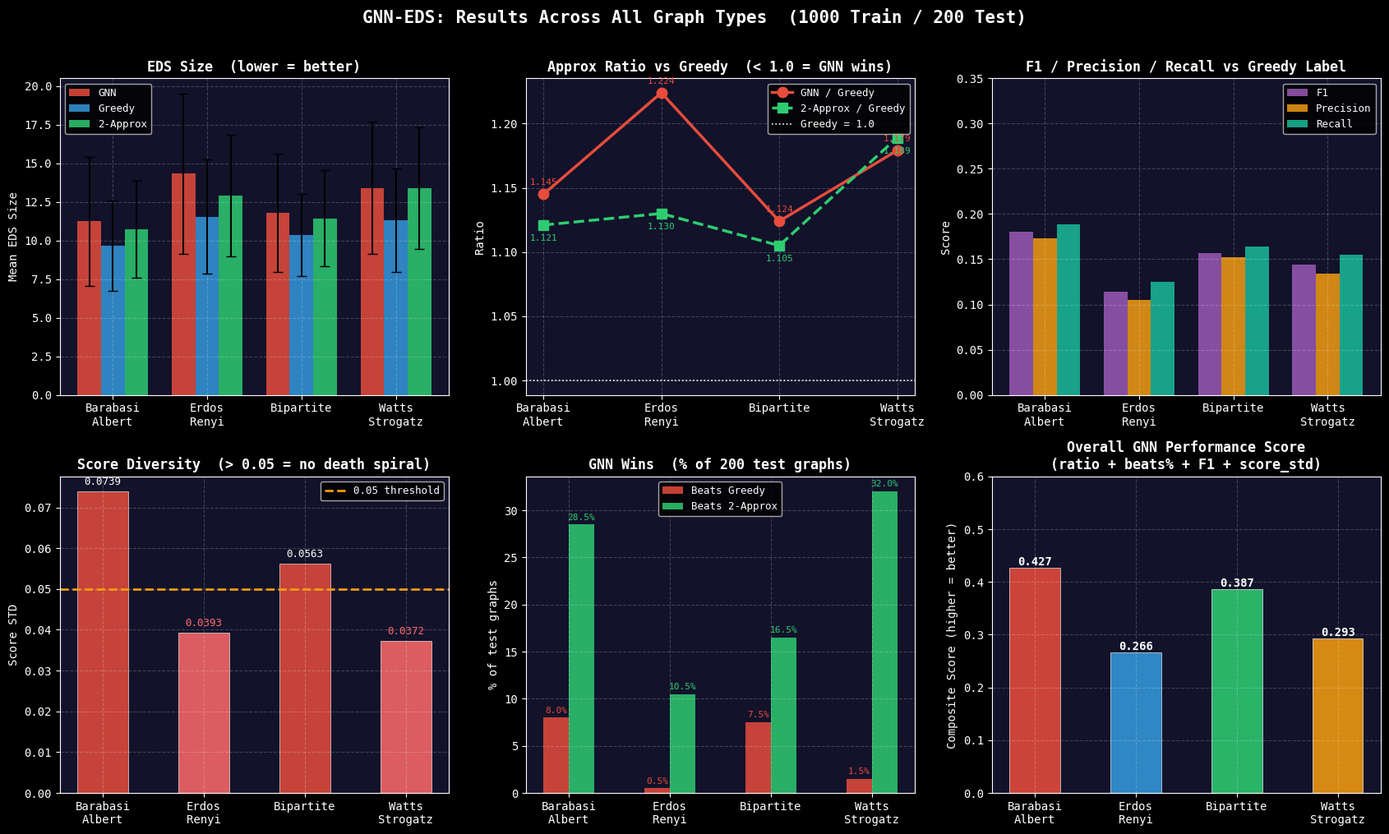

The matplotlib source for this figure:
# ── Paste this cell into any notebook after running all 4 experiments ──────
import matplotlib.pyplot as plt
import numpy as np

# ── Results from your experiments (hardcoded from output) ───────────────────
results = {
    'Barabasi\nAlbert': {
        'gnn_mean': 11.24, 'gnn_std': 4.19,
        'greedy_mean': 9.67,  'greedy_std': 2.94,
        'approx_mean': 10.73, 'approx_std': 3.15,
        'gnn_ratio': 1.145,   'ap_ratio': 1.121,
        'f1': 0.180, 'precision': 0.173, 'recall': 0.189,
        'score_std': 0.0739,
        'beats_greedy': 8.0,  'beats_approx': 28.5,
    },
    'Erdos\nRenyi': {
        'gnn_mean': 14.32, 'gnn_std': 5.20,
        'greedy_mean': 11.54, 'greedy_std': 3.70,
        'approx_mean': 12.90, 'approx_std': 3.94,
        'gnn_ratio': 1.224,   'ap_ratio': 1.130,
        'f1': 0.114, 'precision': 0.105, 'recall': 0.125,
        'score_std': 0.0393,
        'beats_greedy': 0.5,  'beats_approx': 10.5,
    },
    'Bipartite': {
        'gnn_mean': 11.79, 'gnn_std': 3.84,
        'greedy_mean': 10.35, 'greedy_std': 2.65,
        'approx_mean': 11.43, 'approx_std': 3.12,
        'gnn_ratio': 1.124,   'ap_ratio': 1.105,
        'f1': 0.157, 'precision': 0.152, 'recall': 0.164,
        'score_std': 0.0563,
        'beats_greedy': 7.5,  'beats_approx': 16.5,
    },
    'Watts\nStrogatz': {
        'gnn_mean': 13.40, 'gnn_std': 4.28,
        'greedy_mean': 11.32, 'greedy_std': 3.36,
        'approx_mean': 13.39, 'approx_std': 3.92,
        'gnn_ratio': 1.179,   'ap_ratio': 1.189,
        'f1': 0.144, 'precision': 0.134, 'recall': 0.155,
        'score_std': 0.0372,
        'beats_greedy': 1.5,  'beats_approx': 32.0,
    },
}

graph_types  = list(results.keys())
n            = len(graph_types)
x            = np.arange(n)
w            = 0.25

C_GNN    = '#e74c3c'
C_GREEDY = '#3498db'
C_APPROX = '#2ecc71'
C_F1     = '#9b59b6'
C_PRE    = '#f39c12'
C_REC    = '#1abc9c'

plt.style.use('dark_background')
plt.rcParams.update({'font.family': 'monospace', 'axes.grid': True,
                     'grid.alpha': 0.2, 'grid.linestyle': '--'})

fig, axes = plt.subplots(2, 3, figsize=(17, 10))
fig.patch.set_facecolor('#0d0d1a')
for ax in axes.flatten():
    ax.set_facecolor('#12122a')

# ── 1. EDS Size comparison ──────────────────────────────────────────────────
ax = axes[0, 0]
gnn_m  = [results[g]['gnn_mean']    for g in graph_types]
gr_m   = [results[g]['greedy_mean'] for g in graph_types]
ap_m   = [results[g]['approx_mean'] for g in graph_types]
gnn_s  = [results[g]['gnn_std']     for g in graph_types]
gr_s   = [results[g]['greedy_std']  for g in graph_types]
ap_s   = [results[g]['approx_std']  for g in graph_types]

ax.bar(x - w, gnn_m, w, yerr=gnn_s, label='GNN',      color=C_GNN,    alpha=0.85, capsize=4, error_kw={'lw':1.5})
ax.bar(x,     gr_m,  w, yerr=gr_s,  label='Greedy',   color=C_GREEDY, alpha=0.85, capsize=4, error_kw={'lw':1.5})
ax.bar(x + w, ap_m,  w, yerr=ap_s,  label='2-Approx', color=C_APPROX, alpha=0.85, capsize=4, error_kw={'lw':1.5})
ax.set_xticks(x); ax.set_xticklabels(graph_types, fontsize=10)
ax.set_ylabel('Mean EDS Size'); ax.set_title('EDS Size  (lower = better)', fontweight='bold')
ax.legend(fontsize=9)

# ── 2. Approximation ratio ──────────────────────────────────────────────────
ax = axes[0, 1]
gnn_r = [results[g]['gnn_ratio'] for g in graph_types]
ap_r  = [results[g]['ap_ratio']  for g in graph_types]

ax.plot(graph_types, gnn_r, 'o-',  color=C_GNN,    lw=2.5, ms=9, label='GNN / Greedy')
ax.plot(graph_types, ap_r,  's--', color=C_APPROX, lw=2.5, ms=9, label='2-Approx / Greedy')
ax.axhline(1.0, color='white', lw=1.2, ls=':', label='Greedy = 1.0')
for i, (g, a) in enumerate(zip(gnn_r, ap_r)):
    ax.annotate(f'{g:.3f}', (graph_types[i], g), textcoords='offset points',
                xytext=(0, 8), ha='center', fontsize=8, color=C_GNN)
    ax.annotate(f'{a:.3f}', (graph_types[i], a), textcoords='offset points',
                xytext=(0, -14), ha='center', fontsize=8, color=C_APPROX)
ax.set_ylabel('Ratio'); ax.set_title('Approx Ratio vs Greedy  (< 1.0 = GNN wins)', fontweight='bold')
ax.legend(fontsize=9)

# ── 3. F1 / Precision / Recall ─────────────────────────────────────────────
ax = axes[0, 2]
f1_v  = [results[g]['f1']        for g in graph_types]
pre_v = [results[g]['precision'] for g in graph_types]
rec_v = [results[g]['recall']    for g in graph_types]

ax.bar(x - w, f1_v,  w, label='F1',        color=C_F1,  alpha=0.85)
ax.bar(x,     pre_v, w, label='Precision', color=C_PRE, alpha=0.85)
ax.bar(x + w, rec_v, w, label='Recall',    color=C_REC, alpha=0.85)
ax.set_xticks(x); ax.set_xticklabels(graph_types, fontsize=10)
ax.set_ylim(0, 0.35); ax.set_ylabel('Score')
ax.set_title('F1 / Precision / Recall vs Greedy Label', fontweight='bold')
ax.legend(fontsize=9)

# ── 4. Score STD (death spiral check) ──────────────────────────────────────
ax = axes[1, 0]
std_v  = [results[g]['score_std'] for g in graph_types]
colors = [C_GNN if s > 0.05 else '#ff6b6b' for s in std_v]
bars   = ax.bar(graph_types, std_v, color=colors, alpha=0.85, width=0.5, edgecolor='white', lw=0.5)
ax.axhline(0.05, color='#f39c12', lw=2, ls='--', label='0.05 threshold')
for bar, v in zip(bars, std_v):
    ax.text(bar.get_x() + bar.get_width()/2, bar.get_height() + 0.001,
            f'{v:.4f}', ha='center', va='bottom', fontsize=9,
            color='white' if v > 0.05 else '#ff6b6b')
ax.set_ylabel('Score STD'); ax.set_title('Score Diversity  (> 0.05 = no death spiral)', fontweight='bold')
ax.legend(fontsize=9)

# ── 5. GNN beats baselines (%) ─────────────────────────────────────────────
ax = axes[1, 1]
bg_v = [results[g]['beats_greedy']  for g in graph_types]
ba_v = [results[g]['beats_approx']  for g in graph_types]

ax.bar(x - w/2, bg_v, w, label='Beats Greedy',   color=C_GNN,    alpha=0.85)
ax.bar(x + w/2, ba_v, w, label='Beats 2-Approx', color=C_APPROX, alpha=0.85)
for i, (bg, ba) in enumerate(zip(bg_v, ba_v)):
    ax.text(i - w/2, bg + 0.5, f'{bg}%', ha='center', fontsize=8, color=C_GNN)
    ax.text(i + w/2, ba + 0.5, f'{ba}%', ha='center', fontsize=8, color=C_APPROX)
ax.set_xticks(x); ax.set_xticklabels(graph_types, fontsize=10)
ax.set_ylabel('% of test graphs'); ax.set_title('GNN Wins  (% of 200 test graphs)', fontweight='bold')
ax.legend(fontsize=9)

# ── 6. Summary radar-style bar (overall performance score) ─────────────────
ax = axes[1, 2]
# Composite score: lower ratio = better, higher beats% = better, higher F1 = better
# Normalise each to [0,1] and combine
ratio_score  = [max(0, 1 - (results[g]['gnn_ratio'] - 1) / 0.5)  for g in graph_types]
beats_score  = [results[g]['beats_greedy'] / 100                   for g in graph_types]
f1_score_n   = [results[g]['f1']                                   for g in graph_types]
std_score    = [min(results[g]['score_std'] / 0.1, 1.0)           for g in graph_types]

composite = [(r + b + f + s) / 4
             for r, b, f, s in zip(ratio_score, beats_score, f1_score_n, std_score)]

bar_colors = ['#e74c3c','#3498db','#2ecc71','#f39c12']
bars = ax.bar(graph_types, composite, color=bar_colors, alpha=0.88,
              width=0.5, edgecolor='white', lw=0.5)
for bar, v in zip(bars, composite):
    ax.text(bar.get_x() + bar.get_width()/2, bar.get_height() + 0.005,
            f'{v:.3f}', ha='center', fontsize=10, fontweight='bold')
ax.set_ylim(0, 0.6); ax.set_ylabel('Composite Score (higher = better)')
ax.set_title('Overall GNN Performance Score\n(ratio + beats% + F1 + score_std)', fontweight='bold')

# ── Final layout ────────────────────────────────────────────────────────────
fig.suptitle('GNN-EDS: Results Across All Graph Types  (1000 Train / 200 Test)',
             fontsize=15, fontweight='bold', y=1.01)
plt.tight_layout()
plt.savefig('gnn_eds_comparison.png', dpi=150, bbox_inches='tight',
            facecolor=fig.get_facecolor())
plt.show()
print('Saved → gnn_eds_comparison.png')
